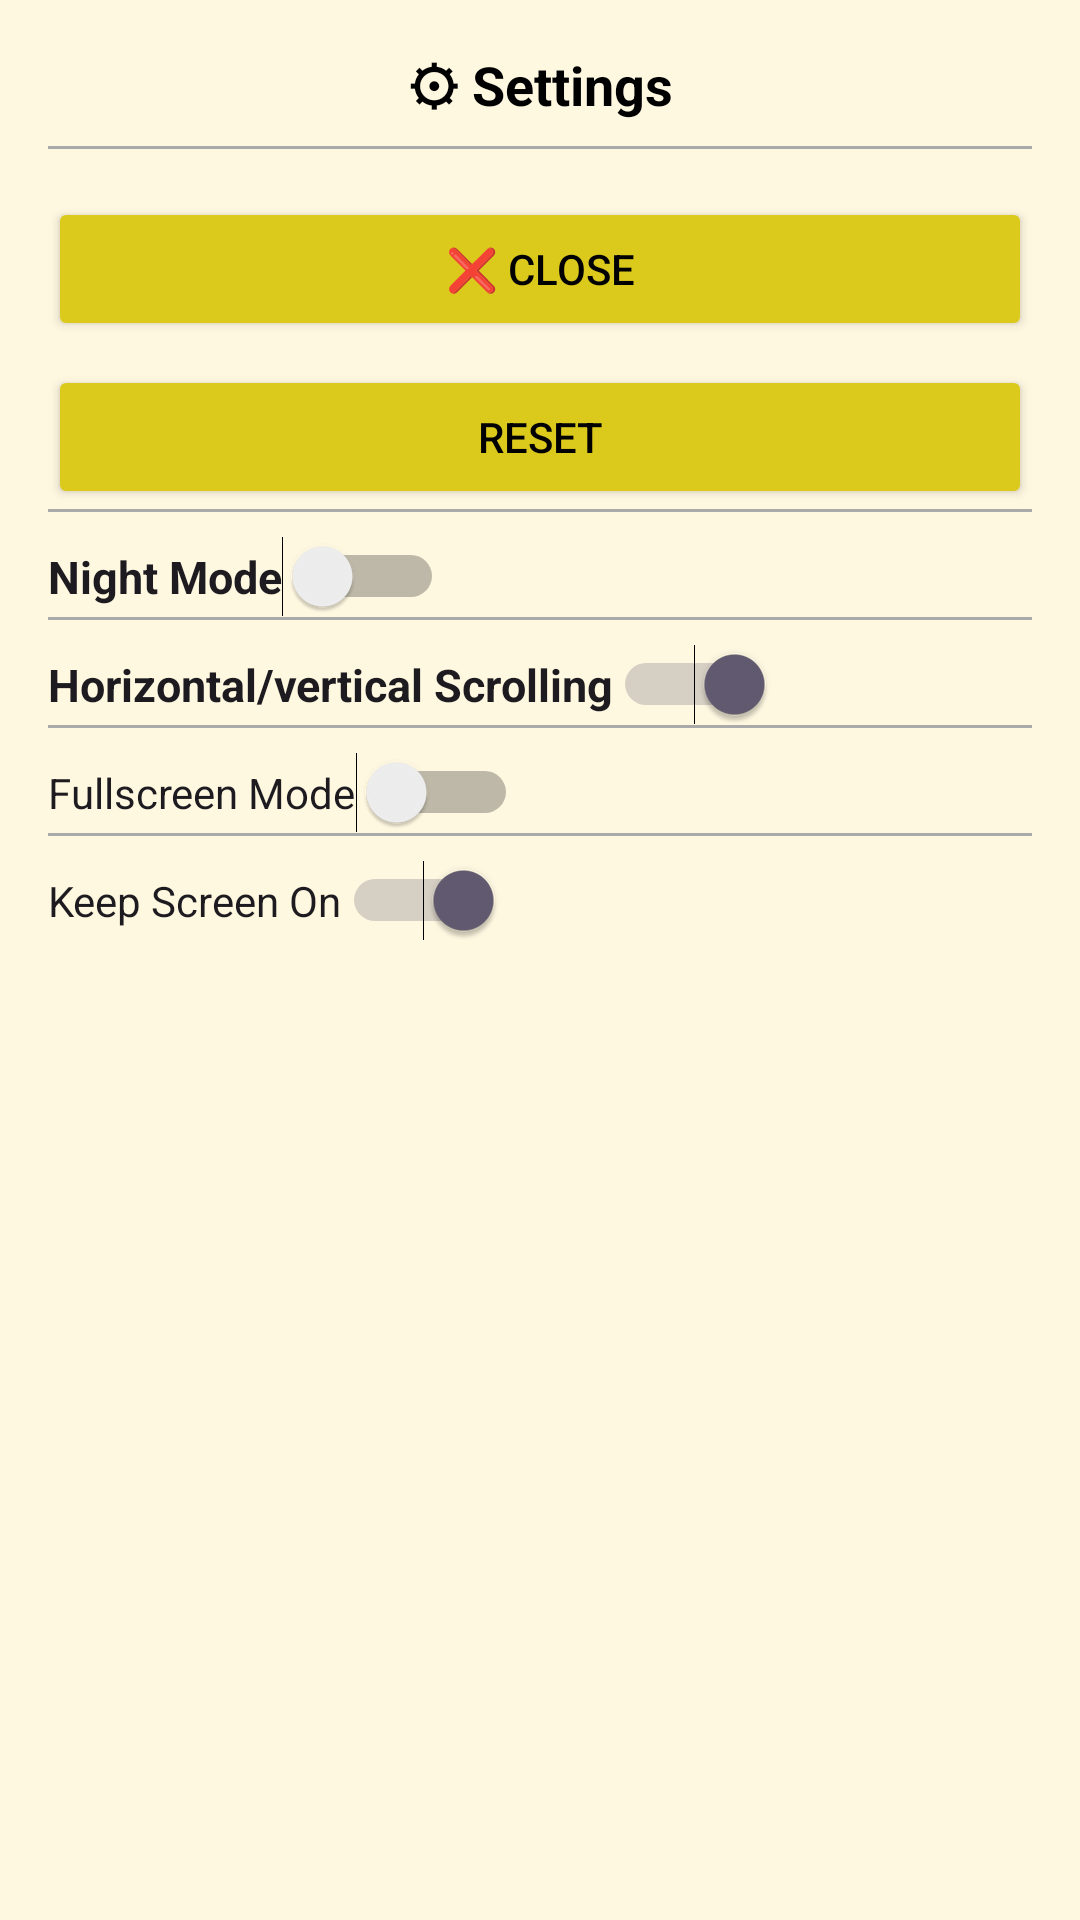

The Android layout XML behind this screen, and the referenced resources:
<!-- AndroidManifest.xml: application theme Theme.DarkNonTransparent -->
<!-- res/layout/fragment_settings.xml -->
<?xml version="1.0" encoding="utf-8"?>
<LinearLayout xmlns:android="http://schemas.android.com/apk/res/android"
    android:layout_width="wrap_content"
    android:layout_height="wrap_content"
    android:orientation="vertical"
    android:background="#FFF8E1"
    android:padding="16dp">

    <TextView
        android:layout_width="match_parent"
        android:layout_height="wrap_content"
        android:text="⚙ Settings"
        android:textSize="18sp"
        android:textStyle="bold"
        android:gravity="center"
        android:paddingBottom="8dp"
        android:textColor="@android:color/black" />
    
    <View
        android:layout_width="match_parent"
        android:layout_height="1dp"
        android:background="@android:color/darker_gray"
        android:layout_marginBottom="8dp"/>
    <Button
        android:id="@+id/closeButton"
        android:layout_width="match_parent"
        android:layout_height="wrap_content"
        android:backgroundTint="#DBC91B"
        android:textColor="@android:color/black"
        android:layout_marginTop="8dp"
        android:text="❌ Close"/>

    <Button
        android:id="@+id/resetButton"
        android:layout_width="match_parent"
        android:layout_height="wrap_content"
        android:backgroundTint="#DBC91B"
        android:textColor="@android:color/black"
        android:layout_marginTop="8dp"
        android:text="Reset" />
    
    <View
        android:layout_width="match_parent"
        android:layout_height="1dp"
        android:background="@android:color/darker_gray"
        android:layout_marginBottom="8dp"/>

    <Switch
        android:id="@+id/nightModeSwitch"
        android:layout_width="wrap_content"
        android:layout_height="wrap_content"
        android:text="Night Mode"
        android:textSize="15sp"
        android:textStyle="bold"
        android:gravity="center"
        android:checked="false"/>
    
    <View
        android:layout_width="match_parent"
        android:layout_height="1dp"
        android:background="@android:color/darker_gray"
        android:layout_marginBottom="8dp"/>

    


    

    
    <Switch
        android:id="@+id/scrollOrientationSwitch"
        android:layout_width="wrap_content"
        android:layout_height="wrap_content"
        android:text="Horizontal/vertical Scrolling"
        android:textSize="15sp"
        android:textStyle="bold"
        android:checked="true"/> 

    
    <View
        android:layout_width="match_parent"
        android:layout_height="1dp"
        android:background="@android:color/darker_gray"
        android:layout_marginBottom="8dp"/>

    <Switch
        android:id="@+id/fullscreenSwitch"
        android:layout_width="wrap_content"
        android:layout_height="wrap_content"
        android:text="Fullscreen Mode"
        android:checked="false" />

    <View
        android:layout_width="match_parent"
        android:layout_height="1dp"
        android:background="@android:color/darker_gray"
        android:layout_marginBottom="8dp"/>
    <Switch
        android:id="@+id/keepScreenOnSwitch"
        android:layout_width="wrap_content"
        android:layout_height="wrap_content"
        android:text="Keep Screen On"
        android:checked="true" />



</LinearLayout>
<!-- resources referenced by this layout -->
<resources>
  <style name="Theme.DarkNonTransparent" parent="Theme.Material3.DayNight.NoActionBar">
          
          <item name="android:windowBackground">@color/dark_background</item>
          
          <item name="android:statusBarColor">@color/dark_status_bar</item>
          
          <item name="android:navigationBarColor">@color/dark_navigation_bar</item>
  
          
          <item name="colorPrimary">@color/dark_primary</item>
          <item name="colorPrimaryVariant">@color/dark_primary_variant</item>
          <item name="colorOnPrimary">@android:color/white</item>
          
          <item name="android:textColorPrimary">@android:color/white</item>
      </style>
  <color name="dark_background">#121212</color>
  <color name="dark_status_bar">#1E1E1E</color>
  <color name="dark_navigation_bar">#1E1E1E</color>
  <color name="dark_primary">#121212</color>
  <color name="dark_primary_variant">#1E1E1E</color>
</resources>
